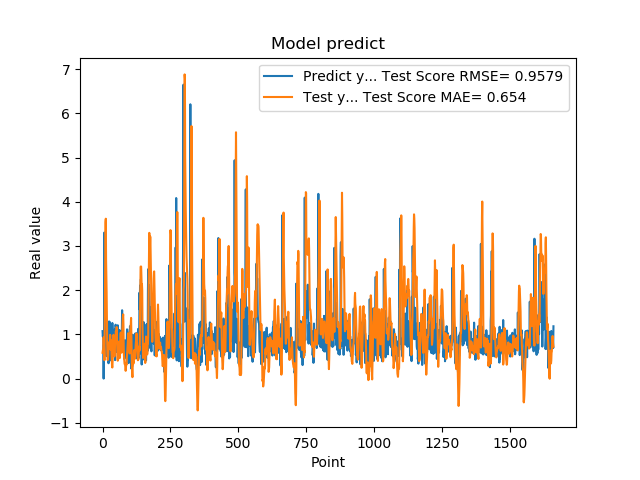

Source data for this figure (header and first rows):
1.074290990829999792e+00, 5.838037425848751072e-01
9.521890282630000035e-01, 6.327748120220292316e-01
9.879170060160000766e-01, 6.567059970658495338e-01
1.011654973029999960e+00, 6.948246299717892871e-01
0.000000000000000000e+00, 9.322710240061444775e-01
7.643579840659999736e-01, 7.284723249060581773e-01
7.788103222849999119e-01, 6.071994993351012004e-01
3.306220054629999794e+00, 4.160369094225287445e-01
1.055441975589999970e+00, 1.132950739737524914e+00
7.543110251430000801e-01, 1.640823244507740197e+00
7.915459871289999283e-01, 2.707413666942449115e+00
1.409499049189999909e+00, 3.538814007046513499e+00
8.875439763070001042e-01, 3.617106311715321709e+00
6.401469707490000660e-01, 2.677885598855116012e+00
5.082880258560000808e-01, 2.315874137103332675e+00
8.640019893649999450e-01, 1.954819044581420640e+00
5.725920200349999822e-01, 1.398767167651472798e+00
8.469420075419999971e-01, 8.367927668481639492e-01
9.181020259860001032e-01, 5.291514278532828408e-01
7.976629734039999420e-01, 4.220116194729344739e-01
9.608020186419998776e-01, 4.473842533107063035e-01
9.555831551549999192e-01, 5.394552125617925187e-01
3.470349907879999862e-01, 7.446120525852442107e-01
9.546210169789999256e-01, 7.083389883069298731e-01
1.293938040730000072e+00, 7.211264839949835803e-01
5.251880288119999962e-01, 8.284290326849637065e-01
4.773890078070000542e-01, 7.124312145207953861e-01
1.275226235389999907e+00, 7.015119325990387678e-01
8.723750114439999814e-01, 9.895061258682071870e-01
8.355640172959999390e-01, 8.632208585504124176e-01
7.321749925609999377e-01, 6.515464804809909527e-01
7.640249729160000225e-01, 7.786356068242400452e-01
4.072830080990000323e-01, 8.621257006848532800e-01
4.752210080619999610e-01, 5.787593541543097908e-01
8.781340122220000488e-01, 4.179926699519942446e-01
7.414129972460000717e-01, 2.832694936994308854e-01
1.258002042770000051e+00, 2.506113005060761623e-01
1.069700956339999953e+00, 3.828486506741747286e-01
7.274609804150000691e-01, 6.742048620088573196e-01
7.892770171170000459e-01, 8.783862547069424265e-01
6.237750053410000550e-01, 9.901342458812274483e-01
6.914690136910000007e-01, 9.558014023155422256e-01
8.557710051540000640e-01, 6.531929316968158039e-01
7.093830108640000187e-01, 5.124653157635908896e-01
1.014547944070000041e+00, 4.998942299347138296e-01
1.115731000900000103e+00, 5.677099766229283251e-01
4.182830154900000208e-01, 7.890722421612742510e-01
1.002280950550000105e+00, 8.483016493195177921e-01
1.218860983849999968e+00, 9.603359154513513296e-01
1.143296003339999922e+00, 1.075483894010517583e+00
6.528189778330000248e-01, 1.029164268183361930e+00
6.746559739110000731e-01, 9.798802448247494468e-01
6.009536385540000802e-01, 1.165684655021457017e+00
6.694570183749999348e-01, 9.709294875555459781e-01
6.538079977039999990e-01, 7.154423605811098819e-01
7.814120054240000224e-01, 4.671237142575939139e-01
1.206303954120000022e+00, 4.047878290483729047e-01
8.469259738919999725e-01, 5.064752009670014932e-01
8.286409974099999687e-01, 6.574238568468716570e-01
6.482390165329999787e-01, 7.769180516244008627e-01
5.623700022700000023e-01, 8.361574474345316865e-01
... 1,599 more rows
